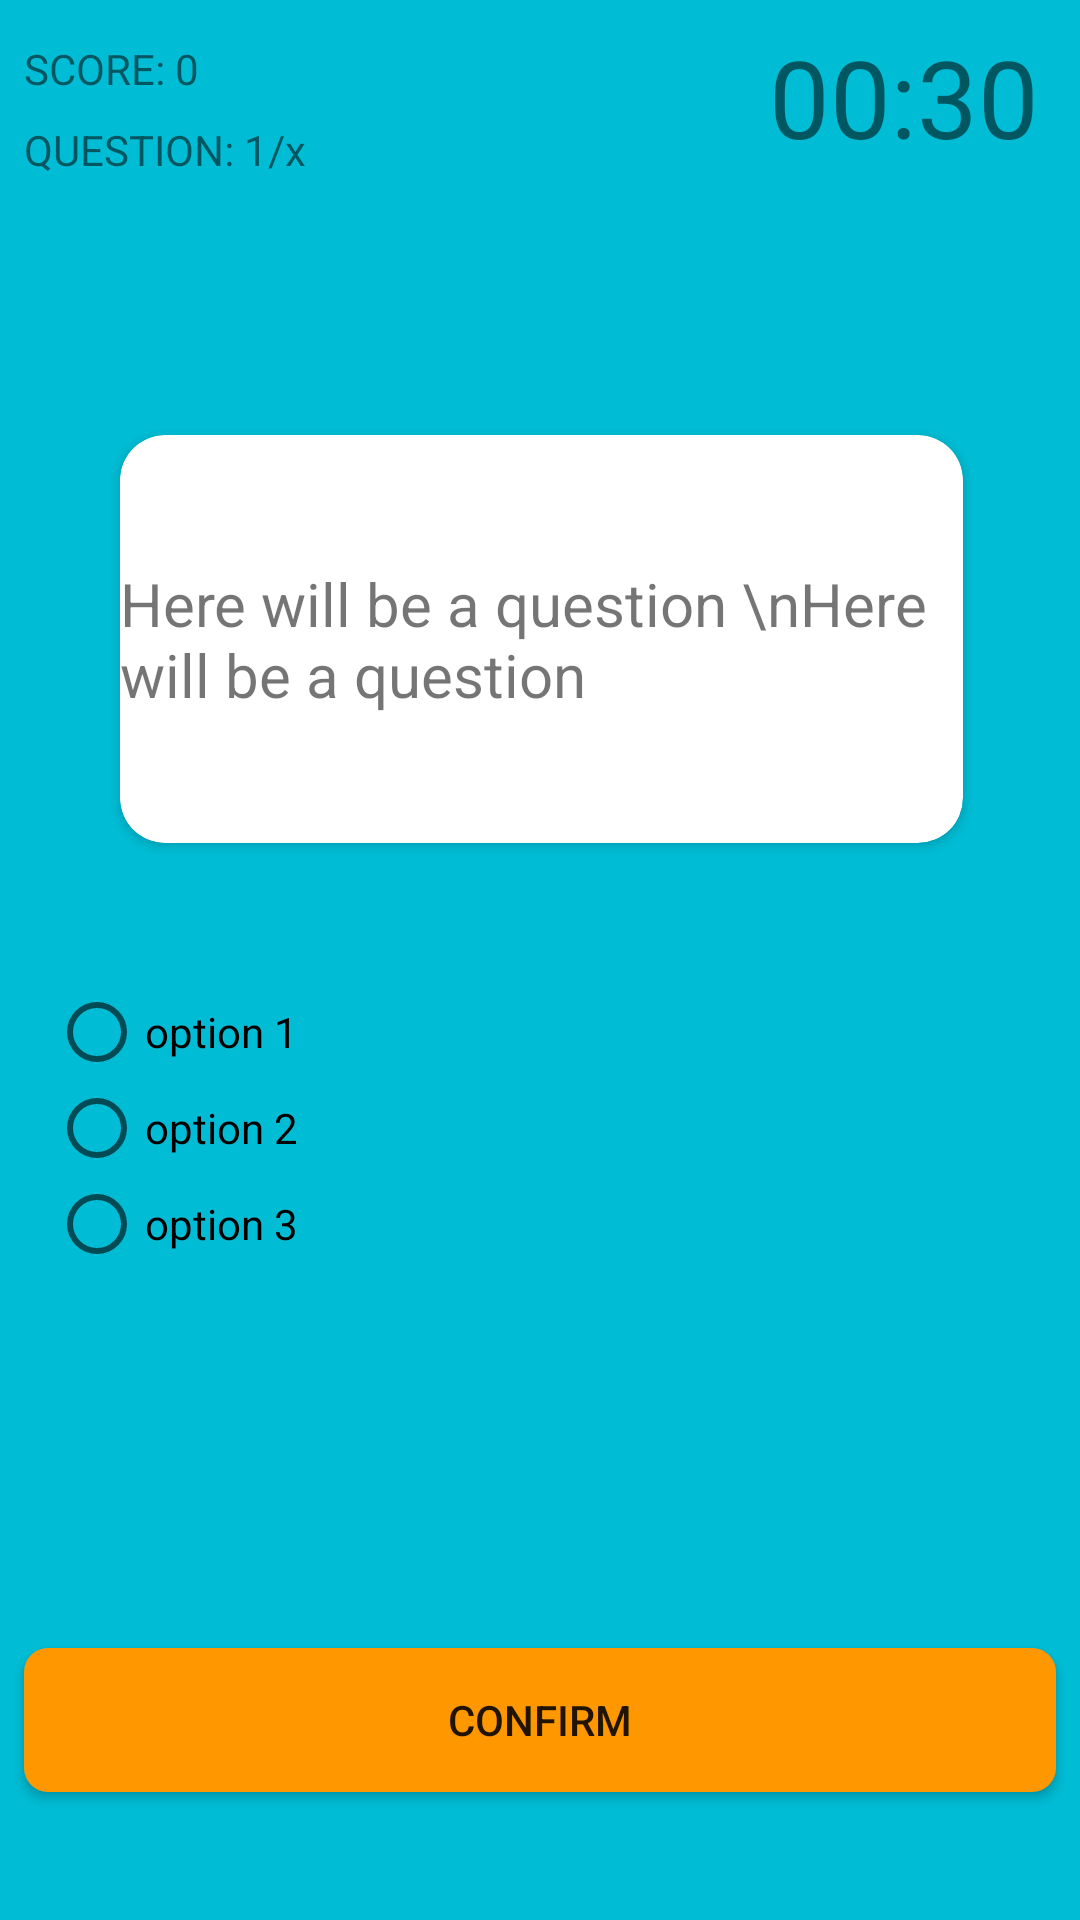

Produce the Android XML layout that renders to this screen, including the resource entries it uses.
<!-- AndroidManifest.xml: application theme AppTheme -->
<!-- res/layout/activity_quiz_.xml -->
<?xml version="1.0" encoding="utf-8"?>
<android.support.constraint.ConstraintLayout xmlns:android="http://schemas.android.com/apk/res/android"
    xmlns:app="http://schemas.android.com/apk/res-auto"
    xmlns:tools="http://schemas.android.com/tools"
    android:layout_width="match_parent"
    android:layout_height="match_parent"
    tools:context=".Quiz_Activity"
    android:background="@color/colorBackground">

    <android.support.v7.widget.CardView
        android:id="@+id/cardView"
        android:layout_width="281dp"
        android:layout_height="136dp"
        android:layout_marginStart="8dp"
        android:layout_marginLeft="8dp"
        android:layout_marginTop="8dp"
        android:layout_marginEnd="8dp"
        android:layout_marginRight="8dp"
        android:layout_marginBottom="8dp"
        app:cardElevation="2dp"
        app:cardCornerRadius="15dp"
        app:layout_constraintBottom_toBottomOf="parent"
        app:layout_constraintEnd_toEndOf="parent"
        app:layout_constraintHorizontal_bias="0.508"
        app:layout_constraintStart_toStartOf="parent"
        app:layout_constraintTop_toTopOf="parent"
        app:layout_constraintVertical_bias="0.281">

        <TextView
            android:id="@+id/questionTV"
            android:layout_width="wrap_content"
            android:layout_height="wrap_content"
            android:layout_gravity="center"
            android:text="Here will be a question \nHere will be a question"
            android:textSize="20sp"
            tools:layout_editor_absoluteX="96dp"
            tools:layout_editor_absoluteY="272dp" />

    </android.support.v7.widget.CardView>
        <TextView
        android:id="@+id/scoreTV"
        android:layout_width="wrap_content"
        android:layout_height="wrap_content"
        android:layout_marginStart="8dp"
        android:layout_marginLeft="8dp"
        android:layout_marginEnd="8dp"
        android:layout_marginRight="8dp"
        android:layout_marginBottom="8dp"
        android:text="SCORE: 0"
        app:layout_constraintBottom_toBottomOf="parent"
        app:layout_constraintEnd_toEndOf="parent"
        app:layout_constraintHorizontal_bias="0.0"
        app:layout_constraintStart_toStartOf="parent"
        app:layout_constraintTop_toTopOf="parent"
        app:layout_constraintVertical_bias="0.022" />

    <TextView
        android:id="@+id/questionCountTV"
        android:layout_width="wrap_content"
        android:layout_height="wrap_content"
        android:layout_marginStart="8dp"
        android:layout_marginLeft="8dp"
        android:layout_marginTop="8dp"
        android:layout_marginEnd="8dp"
        android:layout_marginRight="8dp"
        android:layout_marginBottom="8dp"
        android:text="QUESTION: 1/x"
        app:layout_constraintBottom_toBottomOf="parent"
        app:layout_constraintEnd_toEndOf="parent"
        app:layout_constraintHorizontal_bias="0.0"
        app:layout_constraintStart_toStartOf="parent"
        app:layout_constraintTop_toBottomOf="@+id/scoreTV"
        app:layout_constraintVertical_bias="0.0" />

    <TextView
        android:id="@+id/countDownTV"
        android:layout_width="wrap_content"
        android:layout_height="wrap_content"
        android:layout_marginStart="8dp"
        android:layout_marginLeft="8dp"
        android:layout_marginTop="8dp"
        android:layout_marginEnd="8dp"
        android:layout_marginRight="8dp"
        android:layout_marginBottom="8dp"
        android:text="00:30"
        android:textSize="36sp"
        app:layout_constraintBottom_toBottomOf="parent"
        app:layout_constraintEnd_toEndOf="parent"
        app:layout_constraintHorizontal_bias="0.969"
        app:layout_constraintStart_toEndOf="@+id/scoreTV"
        app:layout_constraintTop_toTopOf="parent"
        app:layout_constraintVertical_bias="0.0" />

    <RadioGroup
        android:id="@+id/radio_group"
        android:layout_width="wrap_content"
        android:layout_height="wrap_content"
        android:layout_marginStart="8dp"
        android:layout_marginLeft="8dp"
        android:layout_marginTop="8dp"
        android:layout_marginEnd="8dp"
        android:layout_marginRight="8dp"
        android:layout_marginBottom="8dp"
        app:layout_constraintBottom_toBottomOf="parent"
        app:layout_constraintEnd_toEndOf="parent"
        app:layout_constraintHorizontal_bias="0.032"
        app:layout_constraintStart_toStartOf="parent"
        app:layout_constraintTop_toTopOf="parent"
        app:layout_constraintVertical_bias="0.606">

        <RadioButton
            android:id="@+id/option1"
            android:layout_width="wrap_content"
            android:layout_height="wrap_content"
            android:text="option 1" />

        <RadioButton
            android:id="@+id/option2"
            android:layout_width="wrap_content"
            android:layout_height="wrap_content"
            android:text="option 2" />

        <RadioButton
            android:id="@+id/option3"
            android:layout_width="wrap_content"
            android:layout_height="wrap_content"
            android:text="option 3" />

    </RadioGroup>


    <Button
        android:id="@+id/confirmBtn"
        android:layout_width="match_parent"
        android:layout_height="wrap_content"
        android:layout_marginStart="8dp"
        android:layout_marginLeft="8dp"
        android:layout_marginTop="8dp"
        android:layout_marginEnd="8dp"
        android:layout_marginRight="8dp"
        android:layout_marginBottom="8dp"
        android:background="@drawable/roundedbutton"
        android:text="CONFIRM"
        app:layout_constraintBottom_toBottomOf="parent"
        app:layout_constraintEnd_toEndOf="parent"
        app:layout_constraintHorizontal_bias="0.922"
        app:layout_constraintStart_toEndOf="@+id/radio_group"
        app:layout_constraintTop_toBottomOf="@+id/cardView"
        app:layout_constraintVertical_bias="0.883" />
</android.support.constraint.ConstraintLayout>
<!-- resources referenced by this layout -->
<resources>
  <color name="colorBackground">#00BCD4</color>
  <!-- drawable roundedbutton (drawable) -->
  <?xml version="1.0" encoding="utf-8"?>
  <shape xmlns:android="http://schemas.android.com/apk/res/android"
      android:shape="rectangle">
      <solid android:color="#FF9800" />
      <corners android:bottomRightRadius="8dp"
          android:bottomLeftRadius="8dp"
          android:topRightRadius="8dp"
          android:topLeftRadius="8dp"/>
  </shape>
  <style name="AppTheme" parent="Theme.AppCompat.Light.DarkActionBar">
          
          <item name="colorPrimary">@color/colorPrimary</item>
          <item name="colorPrimaryDark">@color/colorPrimaryDark</item>
          <item name="colorAccent">@color/colorAccent</item>
      </style>
  <color name="colorPrimary">#008577</color>
  <color name="colorPrimaryDark">#00574B</color>
  <color name="colorAccent">#FFFFFF</color>
</resources>
